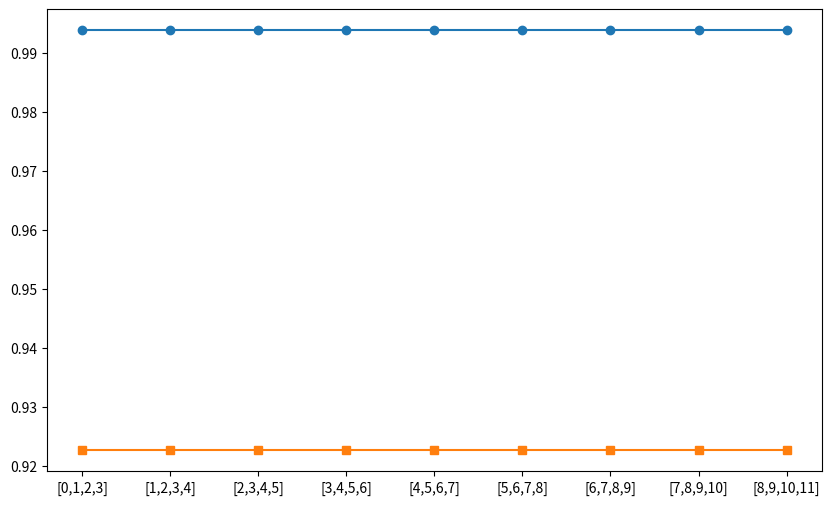

Source code (Python): (Note: this script raises an exception after producing the figure.)
import os
import matplotlib.pyplot as plt


task = 'MNIST'
free_rider = 'SVHN'
coef = 0.8

layers = [[i, i+1, i+2, i+3] for i in range(0, 9)]
layer_labels = [f"[{layer[0]},{layer[1]},{layer[2]},{layer[3]}]" for layer in layers]
benign_ta = [0.9938] * 9
benign_ta_other = [0.9227] * 9
perm_vi = []
perm_fr = []

# Plot
plt.figure(figsize=(10, 6))
plt.plot(layer_labels, benign_ta, label='Benign TA victim', marker='o')
plt.plot(layer_labels, benign_ta_other, label='Benign TA free-rider', marker='s')
plt.plot(layer_labels, perm_vi, label='Permuted victim', marker='^')
plt.plot(layer_labels, perm_fr, label='Permuted free-rider', marker='x')

# Adding labels, legend, and grid
plt.xlabel('Layers')
plt.ylabel('Values')
plt.title('Line Plot of Benign TA victim, free-rider, Permuted victim and free-rider')
plt.legend()
plt.grid(True)
plt.tight_layout()
plt.savefig(os.path.join(os.path.dirname(__file__), 'results',
            f'Vic_{task}_Fr_{free_rider}_coef_{coef}_plot_perm_3_layers.png'), dpi=300)

# Display plot
plt.show()